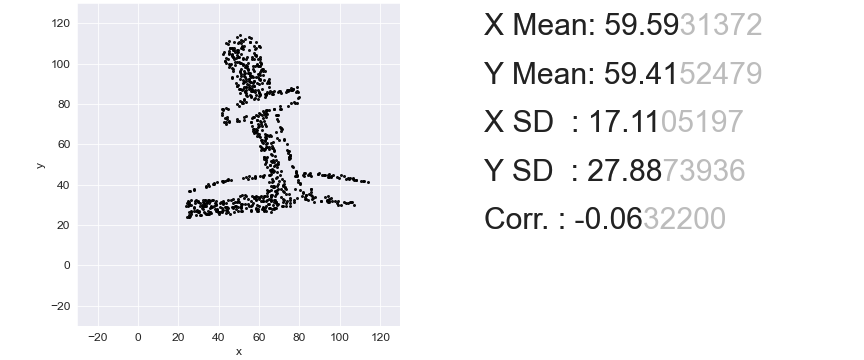

Data behind this chart, as committed beside it:
70.11111111111111, 86.26586102719034
78.54, 86.27
32.24, 32.34
66.31, 34.79
28.54, 32.43
53.17, 112
46.69, 93.06
61.41, 58.35
61.87, 44.39
53.44, 81.19
83.26, 32.88
61.96, 43.94
74.46, 56.45
44.56, 102.2
73.91, 87.08
63.91, 75.12
41.87, 30.8
57.43, 91.25
25.2, 29.71
49.09, 79.83
35.02, 25.27
92.06, 44.94
50.85, 29.26
62.52, 27.53
68.44, 35.6
51.5, 108.7
58.44, 66.69
44.0, 42.31
74.65, 87.08
40.85, 26.45
60.11, 89.89
53.91, 97.69
56.04, 27.44
61.87, 29.17
60.39, 33.97
68.44, 65.96
40.76, 30.89
59.83, 69.32
59.65, 94.79
55.94, 83.55
72.43, 62.52
58.35, 93.52
60.67, 94.51
78.81, 88.17
65.39, 28.62
59.83, 94.97
87.33, 31.34
54.83, 106.7
66.13, 32.61
43.72, 77.84
40.02, 25.54
57.7, 33.79
48.91, 88.8
55.85, 83.73
106.4, 43.21
59.93, 29.35
60.76, 100.2
82.89, 33.79
38.07, 30.89
47.33, 106.7
57.24, 67.6
... 789 more rows
